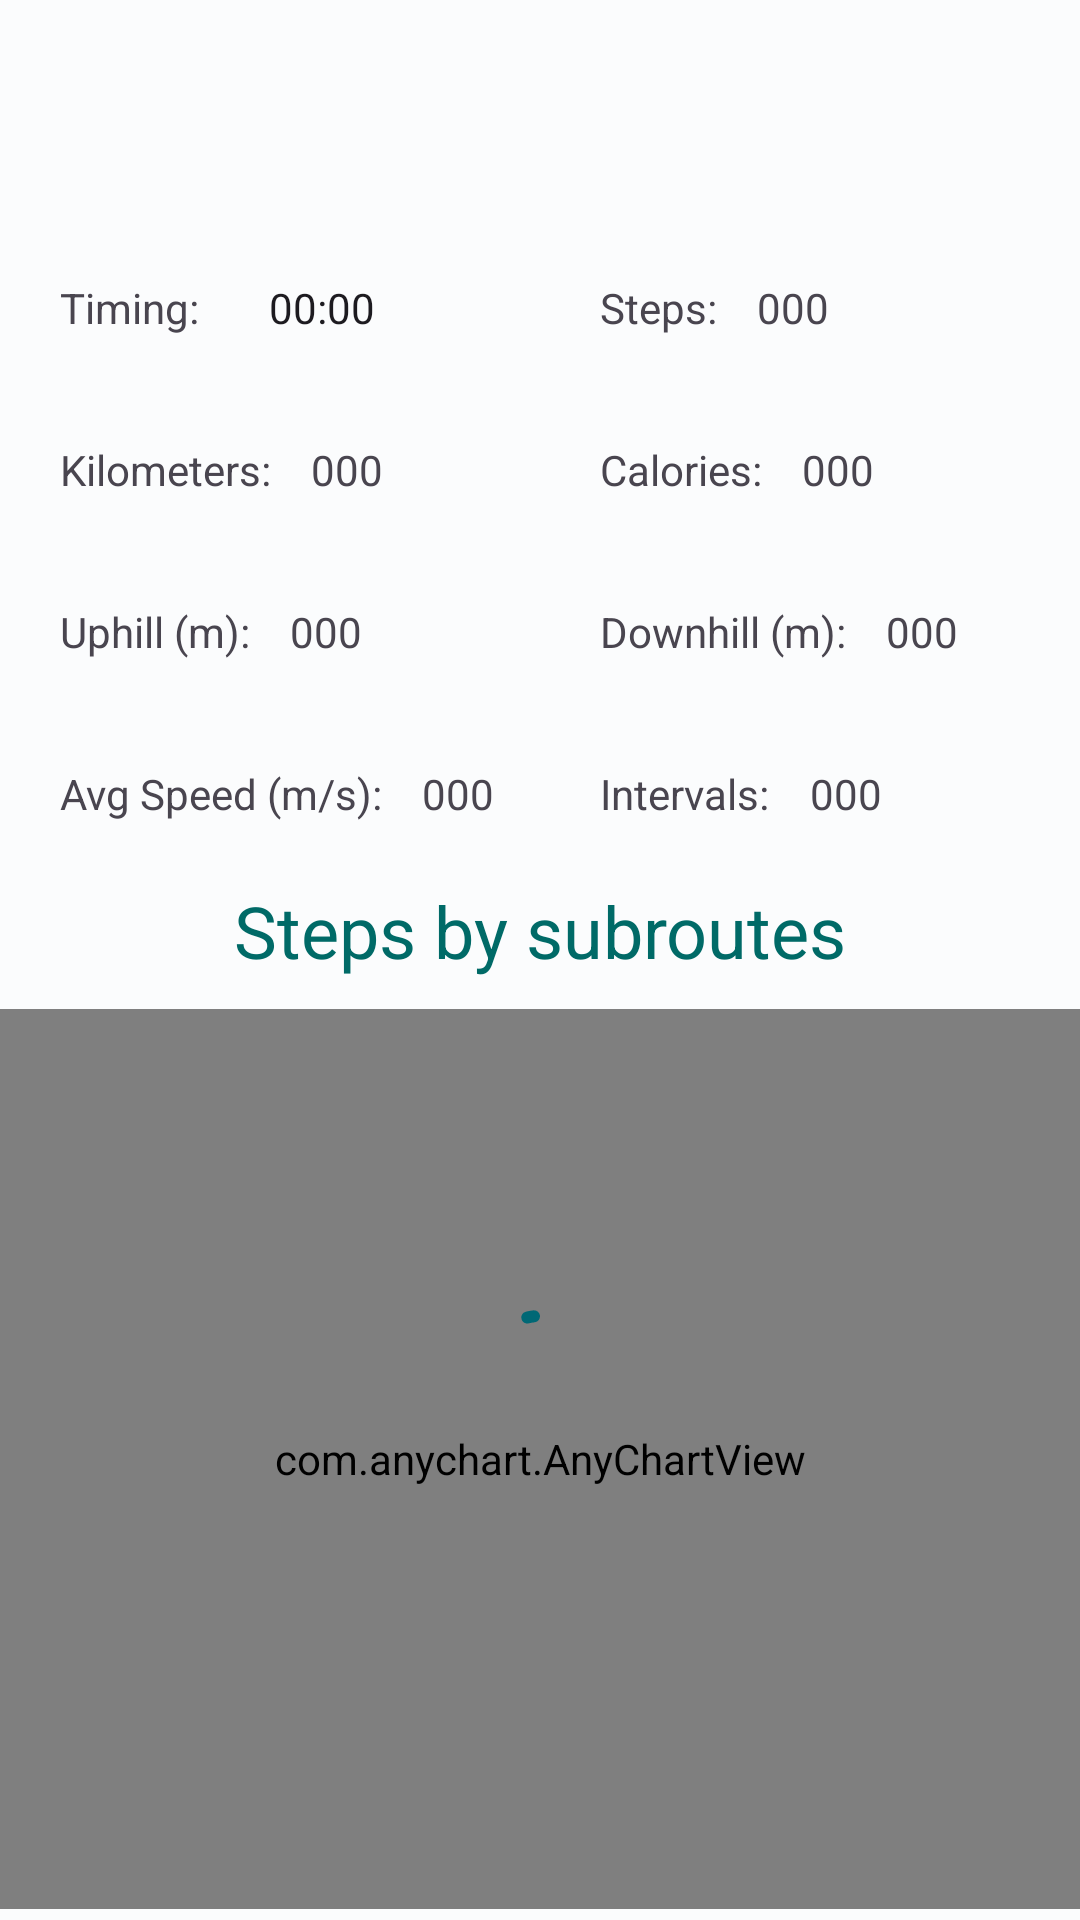

The Android layout XML behind this screen, and the referenced resources:
<!-- AndroidManifest.xml: application theme Theme.HikeMap -->
<!-- res/layout/fragment_hike_details.xml -->
<?xml version="1.0" encoding="utf-8"?>
<androidx.constraintlayout.widget.ConstraintLayout xmlns:android="http://schemas.android.com/apk/res/android"
    xmlns:app="http://schemas.android.com/apk/res-auto"
    xmlns:tools="http://schemas.android.com/tools"
    android:layout_width="match_parent"
    android:layout_height="match_parent"
    tools:context=".ui.fragment.HikeDetailsFragment">

    <androidx.constraintlayout.widget.Guideline
        android:id="@+id/guideline"
        android:layout_width="wrap_content"
        android:layout_height="wrap_content"
        android:orientation="horizontal"
        app:layout_constraintGuide_begin="65dp" />

    <ScrollView
        android:id="@+id/scrollView"
        android:layout_width="match_parent"
        android:layout_height="match_parent"
        app:layout_constraintTop_toBottomOf="@+id/linearLayout4" />


    <LinearLayout
        android:id="@+id/linearLayout3"
        android:layout_width="match_parent"
        android:layout_height="wrap_content"
        android:layout_gravity="center"
        android:layout_marginTop="8dp"
        android:orientation="horizontal"

        app:layout_constraintEnd_toEndOf="parent"
        app:layout_constraintStart_toStartOf="parent"
        app:layout_constraintTop_toBottomOf="@+id/guideline">

        <LinearLayout
            android:layout_width="0dp"
            android:layout_height="match_parent"
            android:layout_gravity="left"
            android:layout_weight="1"
            android:orientation="horizontal">

            <TextView
                android:id="@+id/timing"
                android:layout_width="wrap_content"
                android:layout_height="wrap_content"
                android:layout_marginLeft="20dp"
                android:layout_marginTop="20dp"
                android:text="Timing: "
                android:textSize="14sp" />

            <Chronometer
                android:id="@+id/chronometer_hikeDetails"
                android:layout_width="wrap_content"
                android:layout_height="wrap_content"
                android:layout_marginLeft="20dp"
                android:layout_marginTop="20dp"
                android:format="00:00"
                android:textSize="14sp" />


        </LinearLayout>

        <LinearLayout
            android:layout_width="0dp"
            android:layout_height="match_parent"
            android:layout_gravity="right"
            android:layout_weight="1"
            android:orientation="horizontal">

            <TextView
                android:id="@+id/steps"
                android:layout_width="wrap_content"
                android:layout_height="wrap_content"
                android:layout_marginLeft="20dp"
                android:layout_marginTop="20dp"
                android:text="Steps: "
                android:textSize="14sp" />

            <TextView
                android:id="@+id/steps_value_hikeDetails"
                android:layout_width="wrap_content"
                android:layout_height="wrap_content"
                android:layout_marginLeft="10dp"
                android:layout_marginTop="20dp"
                android:text="000"
                android:textSize="14sp" />


        </LinearLayout>
    </LinearLayout>

    <LinearLayout
        android:id="@+id/linearLayout"
        android:layout_width="match_parent"
        android:layout_height="wrap_content"
        android:layout_gravity="center"
        android:layout_marginTop="15dp"
        android:orientation="horizontal"
        app:layout_constraintEnd_toEndOf="parent"
        app:layout_constraintStart_toStartOf="parent"
        app:layout_constraintTop_toBottomOf="@+id/linearLayout3">

        <LinearLayout
            android:layout_width="0dp"
            android:layout_height="match_parent"
            android:layout_gravity="left"
            android:layout_weight="1"
            android:orientation="horizontal">

            <TextView
                android:id="@+id/km"
                android:layout_width="wrap_content"
                android:layout_height="wrap_content"
                android:layout_marginLeft="20dp"
                android:layout_marginTop="20dp"
                android:text="Kilometers: "
                android:textSize="14sp" />

            <TextView
                android:id="@+id/km_value_hikeDetails"
                android:layout_width="wrap_content"
                android:layout_height="wrap_content"
                android:layout_marginLeft="10dp"
                android:layout_marginTop="20dp"
                android:text="000"
                android:textSize="14sp" />


        </LinearLayout>

        <LinearLayout
            android:layout_width="0dp"
            android:layout_height="match_parent"
            android:layout_gravity="right"
            android:layout_weight="1"
            android:orientation="horizontal">

            <TextView
                android:id="@+id/kal"
                android:layout_width="wrap_content"
                android:layout_height="wrap_content"
                android:layout_marginLeft="20dp"
                android:layout_marginTop="20dp"
                android:text="Calories: "
                android:textSize="14sp" />

            <TextView
                android:id="@+id/kal_value_hikeDetails"
                android:layout_width="wrap_content"
                android:layout_height="wrap_content"
                android:layout_marginLeft="10dp"
                android:layout_marginTop="20dp"
                android:text="000"
                android:textSize="14sp" />


        </LinearLayout>
    </LinearLayout>

    <LinearLayout
        android:id="@+id/linearLayout2"
        android:layout_width="match_parent"
        android:layout_height="wrap_content"
        android:layout_gravity="center"
        android:layout_marginTop="15dp"
        android:orientation="horizontal"
        app:layout_constraintEnd_toEndOf="parent"
        app:layout_constraintStart_toStartOf="parent"
        app:layout_constraintTop_toBottomOf="@+id/linearLayout">

        <LinearLayout
            android:layout_width="0dp"
            android:layout_height="match_parent"
            android:layout_gravity="left"
            android:layout_weight="1"
            android:orientation="horizontal">

            <TextView
                android:id="@+id/up"
                android:layout_width="wrap_content"
                android:layout_height="wrap_content"
                android:layout_marginLeft="20dp"
                android:layout_marginTop="20dp"
                android:text="Uphill (m): "
                android:textSize="14sp" />

            <TextView
                android:id="@+id/up_value_hikeDetails"
                android:layout_width="wrap_content"
                android:layout_height="wrap_content"
                android:layout_marginLeft="10dp"
                android:layout_marginTop="20dp"
                android:text="000"
                android:textSize="14sp" />


        </LinearLayout>

        <LinearLayout
            android:layout_width="0dp"
            android:layout_height="match_parent"
            android:layout_gravity="right"
            android:layout_weight="1"
            android:orientation="horizontal">
            <TextView
                android:id="@+id/down"
                android:layout_width="wrap_content"
                android:layout_height="wrap_content"
                android:layout_marginLeft="20dp"
                android:layout_marginTop="20dp"
                android:text="Downhill (m): "
                android:textSize="14sp" />

            <TextView
                android:id="@+id/down_value_hikeDetails"
                android:layout_width="wrap_content"
                android:layout_height="wrap_content"
                android:layout_marginLeft="10dp"
                android:layout_marginTop="20dp"
                android:text="000"
                android:textSize="14sp" />
        </LinearLayout>
    </LinearLayout>

    <LinearLayout
        android:id="@+id/linearLayout4"
        android:layout_width="match_parent"
        android:layout_height="wrap_content"
        android:layout_gravity="center"
        android:layout_marginTop="15dp"
        android:orientation="horizontal"
        app:layout_constraintEnd_toEndOf="parent"
        app:layout_constraintStart_toStartOf="parent"
        app:layout_constraintTop_toBottomOf="@+id/linearLayout2">

        <LinearLayout
            android:layout_width="0dp"
            android:layout_height="match_parent"
            android:layout_gravity="left"
            android:layout_weight="1"
            android:orientation="horizontal">

            <TextView
                android:id="@+id/speedText"
                android:layout_width="wrap_content"
                android:layout_height="wrap_content"
                android:layout_marginLeft="20dp"
                android:layout_marginTop="20dp"
                android:text="Avg Speed (m/s): "
                android:textSize="14sp" />

            <TextView
                android:id="@+id/speedValue"
                android:layout_width="wrap_content"
                android:layout_height="wrap_content"
                android:layout_marginLeft="10dp"
                android:layout_marginTop="20dp"
                android:text="000"
                android:textSize="14sp" />


        </LinearLayout>

        <LinearLayout
            android:layout_width="0dp"
            android:layout_height="match_parent"
            android:layout_gravity="right"
            android:layout_weight="1"
            android:orientation="horizontal">

            <TextView
                android:id="@+id/intervalsText"
                android:layout_width="wrap_content"
                android:layout_height="wrap_content"
                android:layout_marginLeft="20dp"
                android:layout_marginTop="20dp"
                android:text="Intervals: "
                android:textSize="14sp" />

            <TextView
                android:id="@+id/intervalsValue"
                android:layout_width="wrap_content"
                android:layout_height="wrap_content"
                android:layout_marginLeft="10dp"
                android:layout_marginTop="20dp"
                android:text="000"
                android:textSize="14sp" />


        </LinearLayout>
    </LinearLayout>

    <TextView
        android:id="@+id/textView6"
        android:layout_width="wrap_content"
        android:layout_height="wrap_content"
        android:layout_marginTop="20dp"
        android:text="Steps by subroutes"
        android:textColor="@color/colorPrimary"
        android:textSize="24sp"
        app:layout_constraintEnd_toEndOf="parent"
        app:layout_constraintStart_toStartOf="parent"
        app:layout_constraintTop_toBottomOf="@id/linearLayout4" />

    <com.anychart.AnyChartView
        android:id="@+id/stepByMinuteBarChart"
        android:layout_width="match_parent"
        android:layout_height="300dp"
        android:layout_marginTop="10dp"
        app:layout_constraintEnd_toEndOf="parent"
        app:layout_constraintHorizontal_bias="0.0"
        app:layout_constraintStart_toStartOf="parent"

        app:layout_constraintTop_toBottomOf="@+id/textView6"/>

    <com.google.android.material.progressindicator.CircularProgressIndicator
        android:id="@+id/loadingBar"
        android:indeterminate="true"
        android:layout_width="wrap_content"
        android:layout_height="wrap_content"
        app:layout_constraintBottom_toBottomOf="parent"
        app:layout_constraintVertical_bias="0.4"
        app:layout_constraintEnd_toEndOf="parent"
        app:layout_constraintStart_toStartOf="parent"
        app:layout_constraintTop_toBottomOf="@+id/textView6" />


</androidx.constraintlayout.widget.ConstraintLayout>
<!-- resources referenced by this layout -->
<resources>
  <color name="colorPrimary">#006a67</color>
  <style name="Theme.HikeMap" parent="Theme.Material3.Light.NoActionBar">
          <item name="colorPrimary">@color/md_theme_light_primary</item>
          <item name="colorOnPrimary">@color/colorTextLight</item>
          <item name="colorPrimaryContainer">@color/md_theme_light_primaryContainer</item>
          <item name="colorOnPrimaryContainer">@color/md_theme_light_onPrimaryContainer</item>
          <item name="colorSecondary">@color/colorTextSecondary</item>
          <item name="colorOnSecondary">@color/md_theme_light_onSecondary</item>
          <item name="colorSecondaryContainer">@color/md_theme_light_secondaryContainer</item>
          <item name="colorOnSecondaryContainer">@color/md_theme_light_onSecondaryContainer</item>
          <item name="colorTertiary">@color/md_theme_light_tertiary</item>
          <item name="colorOnTertiary">@color/md_theme_light_onTertiary</item>
          <item name="colorTertiaryContainer">@color/md_theme_light_tertiaryContainer</item>
          <item name="colorOnTertiaryContainer">@color/md_theme_light_onTertiaryContainer</item>
          <item name="colorError">@color/md_theme_light_error</item>
          <item name="colorErrorContainer">@color/md_theme_light_errorContainer</item>
          <item name="colorOnError">@color/md_theme_light_onError</item>
          <item name="colorOnErrorContainer">@color/md_theme_light_onErrorContainer</item>
          <item name="android:colorBackground">@color/md_theme_light_background</item>
          <item name="colorOnBackground">@color/md_theme_light_onBackground</item>
          <item name="colorSurface">@color/md_theme_light_surface</item>
          <item name="colorOnSurface">@color/md_theme_light_onSurface</item>
          <item name="colorSurfaceVariant">@color/md_theme_light_surfaceVariant</item>
          <item name="colorOnSurfaceVariant">@color/md_theme_light_onSurfaceVariant</item>
          <item name="colorOutline">@color/md_theme_light_outline</item>
          <item name="colorOnSurfaceInverse">@color/md_theme_light_inverseOnSurface</item>
          <item name="colorSurfaceInverse">@color/md_theme_light_inverseSurface</item>
          <item name="colorPrimaryInverse">@color/md_theme_light_inversePrimary</item>
      </style>
  <color name="md_theme_light_primary">#006875</color>
  <color name="colorTextLight">#CCCCCC</color>
  <color name="md_theme_light_primaryContainer">#9DEFFF</color>
  <color name="md_theme_light_onPrimaryContainer">#001F24</color>
  <color name="colorTextSecondary">#FF635F5F</color>
  <color name="md_theme_light_onSecondary">#FFFFFF</color>
  <color name="md_theme_light_secondaryContainer">#CDE7ED</color>
  <color name="md_theme_light_onSecondaryContainer">#051F23</color>
  <color name="md_theme_light_tertiary">#535D7E</color>
  <color name="md_theme_light_onTertiary">#FFFFFF</color>
  <color name="md_theme_light_tertiaryContainer">#DAE1FF</color>
  <color name="md_theme_light_onTertiaryContainer">#0F1A37</color>
  <color name="md_theme_light_error">#BA1A1A</color>
  <color name="md_theme_light_errorContainer">#FFDAD6</color>
  <color name="md_theme_light_onError">#FFFFFF</color>
  <color name="md_theme_light_onErrorContainer">#410002</color>
  <color name="md_theme_light_background">#FBFCFD</color>
  <color name="md_theme_light_onBackground">#191C1D</color>
  <color name="md_theme_light_surface">#FBFCFD</color>
  <color name="md_theme_light_onSurface">#191C1D</color>
  <color name="md_theme_light_surfaceVariant">#DBE4E6</color>
  <color name="md_theme_light_onSurfaceVariant">#3F484A</color>
  <color name="md_theme_light_outline">#6F797B</color>
  <color name="md_theme_light_inverseOnSurface">#EFF1F2</color>
  <color name="md_theme_light_inverseSurface">#2E3132</color>
  <color name="md_theme_light_inversePrimary">#50D8ED</color>
</resources>
